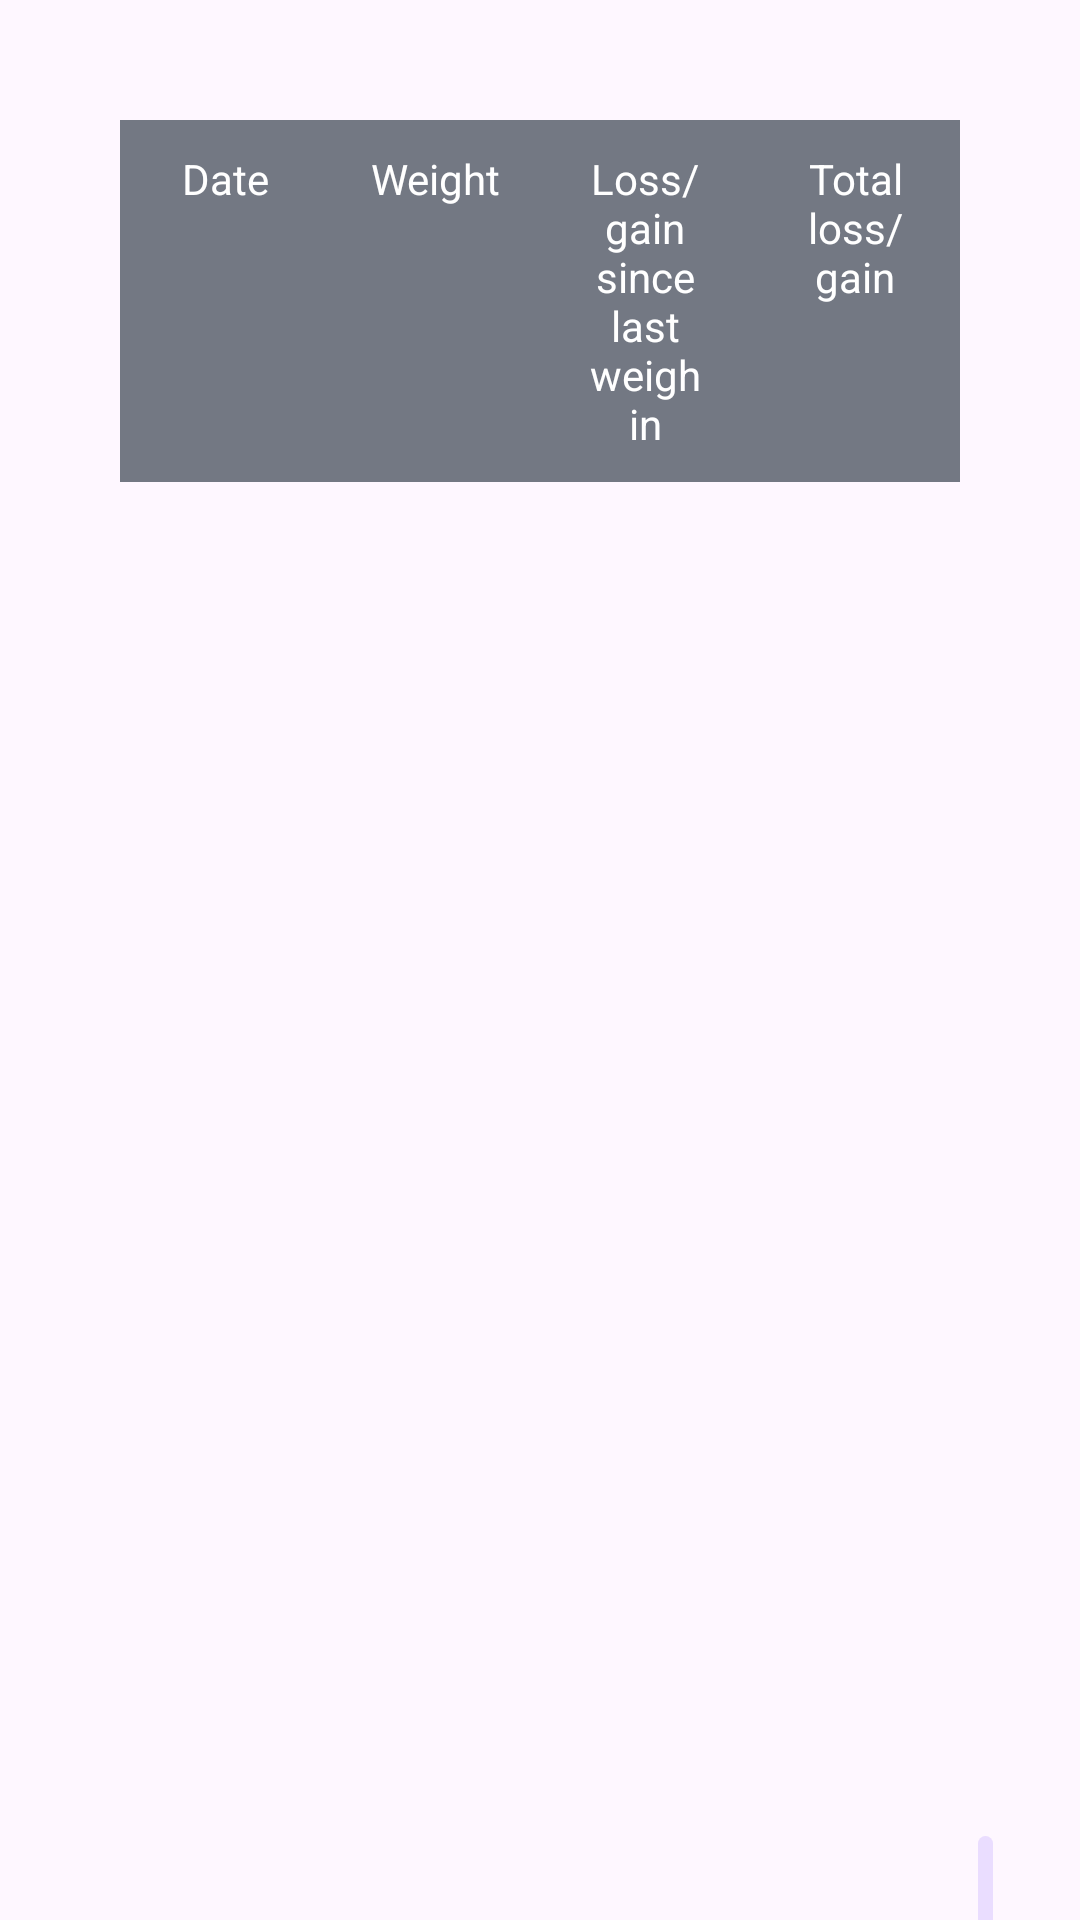

Here is an Android app screen rendered from its layout file. Give the layout XML and the strings, colors and styles it references.
<!-- AndroidManifest.xml: application theme Theme.WeightLossBuddy -->
<!-- res/layout/fragment_tab_1.xml -->
<?xml version="1.0" encoding="utf-8"?>
<RelativeLayout xmlns:android="http://schemas.android.com/apk/res/android"
    xmlns:app="http://schemas.android.com/apk/res-auto"
    xmlns:tools="http://schemas.android.com/tools"
    android:id="@+id/frameLayout"
    android:layout_width="match_parent"
    android:layout_height="match_parent"
    tools:context=".activity.ViewWeightMeasurementsFragment">

    <TableLayout
        android:id="@+id/tableLayout1"
        android:layout_width="match_parent"
        android:layout_height="wrap_content"
        android:layout_margin="40dp">

        <TableRow
            android:background="@color/primary">
            <TextView
                android:layout_width="0dp"
                android:layout_height="wrap_content"
                android:text="@string/date"
                android:textColor="@color/white"
                android:padding="10sp"
                android:textSize="14sp"
                android:layout_weight="4"
                android:gravity="center_horizontal"
            />
            <TextView
                android:layout_width="0dp"
                android:layout_height="wrap_content"
                android:text="@string/weight"
                android:textColor="@color/white"
                android:padding="10sp"
                android:textSize="14sp"
                android:layout_weight="4"
                android:gravity="center_horizontal"
                />
            <TextView
                android:layout_width="0dp"
                android:layout_height="wrap_content"
                android:text="@string/total_since"
                android:textColor="@color/white"
                android:padding="10sp"
                android:textSize="14sp"
                android:layout_weight="4"
                android:gravity="center_horizontal"
                />
            <TextView
                android:layout_width="0dp"
                android:layout_height="wrap_content"
                android:text="@string/total_overall"
                android:textColor="@color/white"
                android:padding="10sp"
                android:textSize="14sp"
                android:layout_weight="4"
                android:gravity="center_horizontal"
                />
        </TableRow>
    </TableLayout>

    <com.google.android.material.floatingactionbutton.FloatingActionButton
        android:id="@+id/fabAddNew"
        android:layout_width="wrap_content"
        android:layout_height="wrap_content"
        android:layout_alignParentStart="true"
        android:layout_alignParentTop="true"
        android:layout_alignParentEnd="true"
        android:layout_alignParentBottom="true"
        android:layout_gravity="end|bottom"
        android:layout_marginStart="326dp"
        android:layout_marginTop="647dp"
        android:layout_marginEnd="29dp"
        android:layout_marginBottom="28dp"
        android:clickable="true"
        android:src="@android:drawable/ic_input_add"
        android:tint="@color/primary"
        app:elevation="6dp" />


</RelativeLayout>
<!-- resources referenced by this layout -->
<resources>
  <color name="primary">#737883</color>
  <color name="white">#FFFFFFFF</color>
  <string name="date">Date</string>
  <string name="total_overall">Total loss/gain</string>
  <string name="total_since">Loss/gain since last weigh in</string>
  <string name="weight">Weight</string>
  <style name="Theme.WeightLossBuddy" parent="Base.Theme.WeightLossBuddy" />
  <style name="Base.Theme.WeightLossBuddy" parent="Theme.Material3.DayNight.NoActionBar">
          
          
      </style>
</resources>
